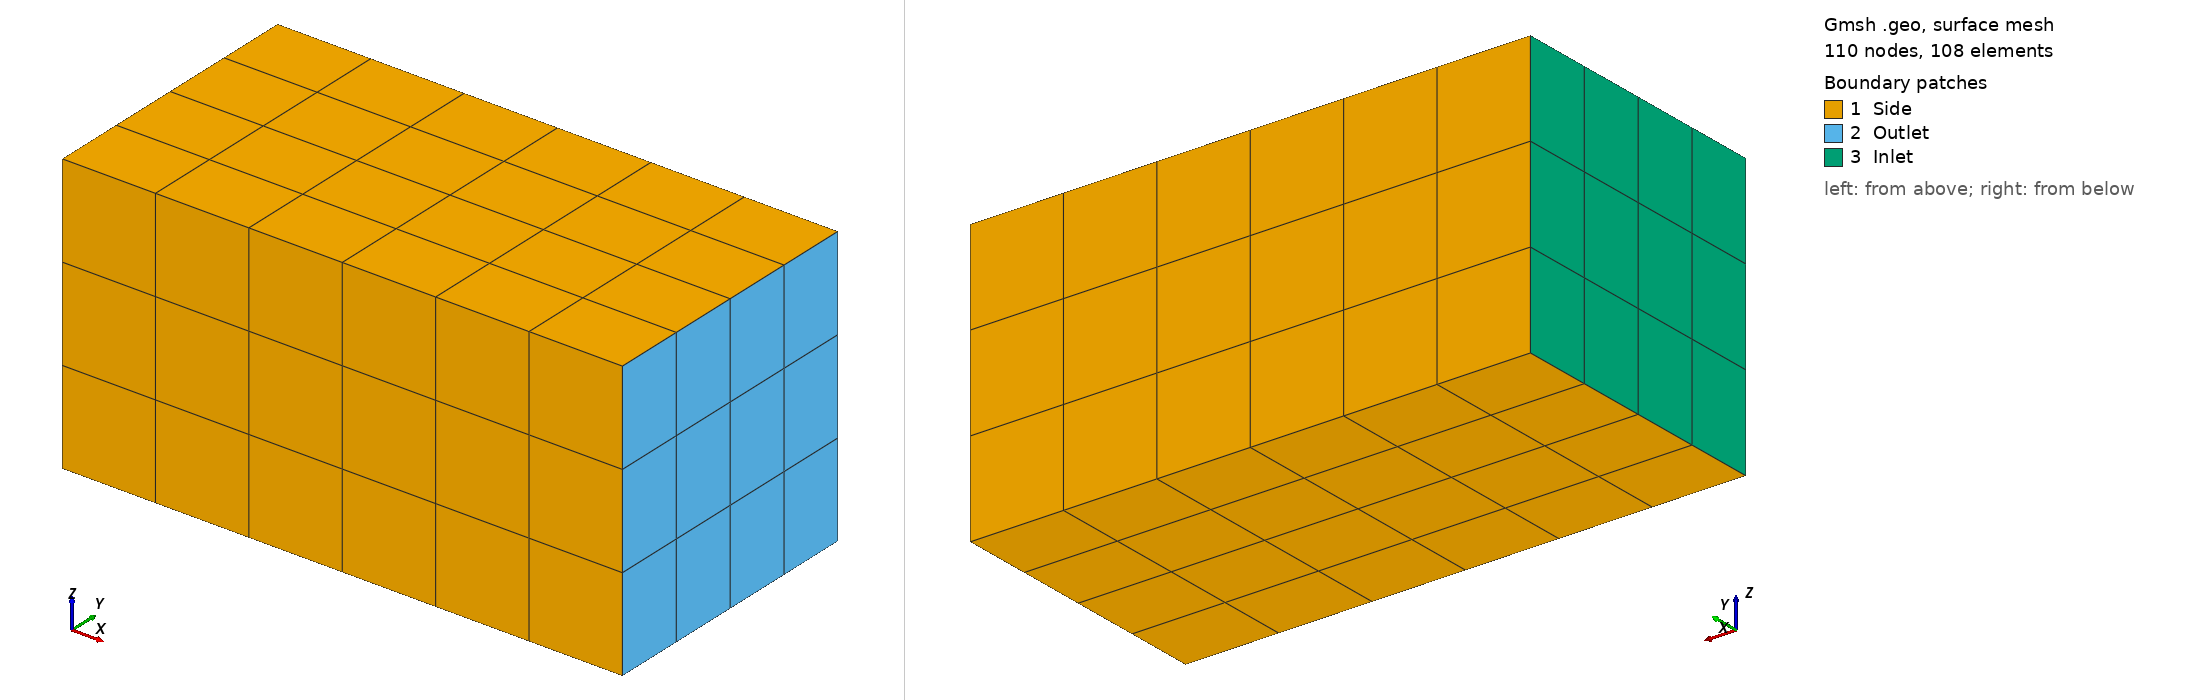

Gmsh geometry script, surface-meshed: 110 nodes, 108 surface elements. Boundary patches (legend numbers): 1 Side, 2 Outlet, 3 Inlet. Left view from above one corner, right view from below the opposite corner. Legend entries are the model's physical surfaces. The drawing asked Gmsh for element sizes between 1% and 20% of the model's largest extent; the script's own settings can give other sizes.

=== struct_cube.geo (drawn) ===
// Gmsh project created on Tue Apr 26 20:39:16 2022
SetFactory("OpenCASCADE");
//+
Alto = 1;
Nz = 3;
Ancho = 1;
Ny = 5; Ry = 1.0;
Largo = 2;//+
Nx = 7; Rx = 1.0;
Rectangle(1) = {0, 0, 0, Largo, Ancho, 0};//+
Transfinite Curve {3, 1} = Nx Using Progression Rx;
//+
Transfinite Curve {4, 2} = Ny Using Progression Ry;
Transfinite Surface {1} = {4, 3, 2, 1};
Recombine Surface{1};
//+
Extrude {0, 0, Alto} {
  Surface{1};
  Layers{Nz};
  Recombine;
}
//+
Physical Surface("Inlet", 1) = {5};
//+
Physical Surface("Side", 2) = {6, 4, 2, 1};
//+
Physical Surface("Outlet", 3) = {3};
//+
Physical Volume("Room", 4) = {1};
